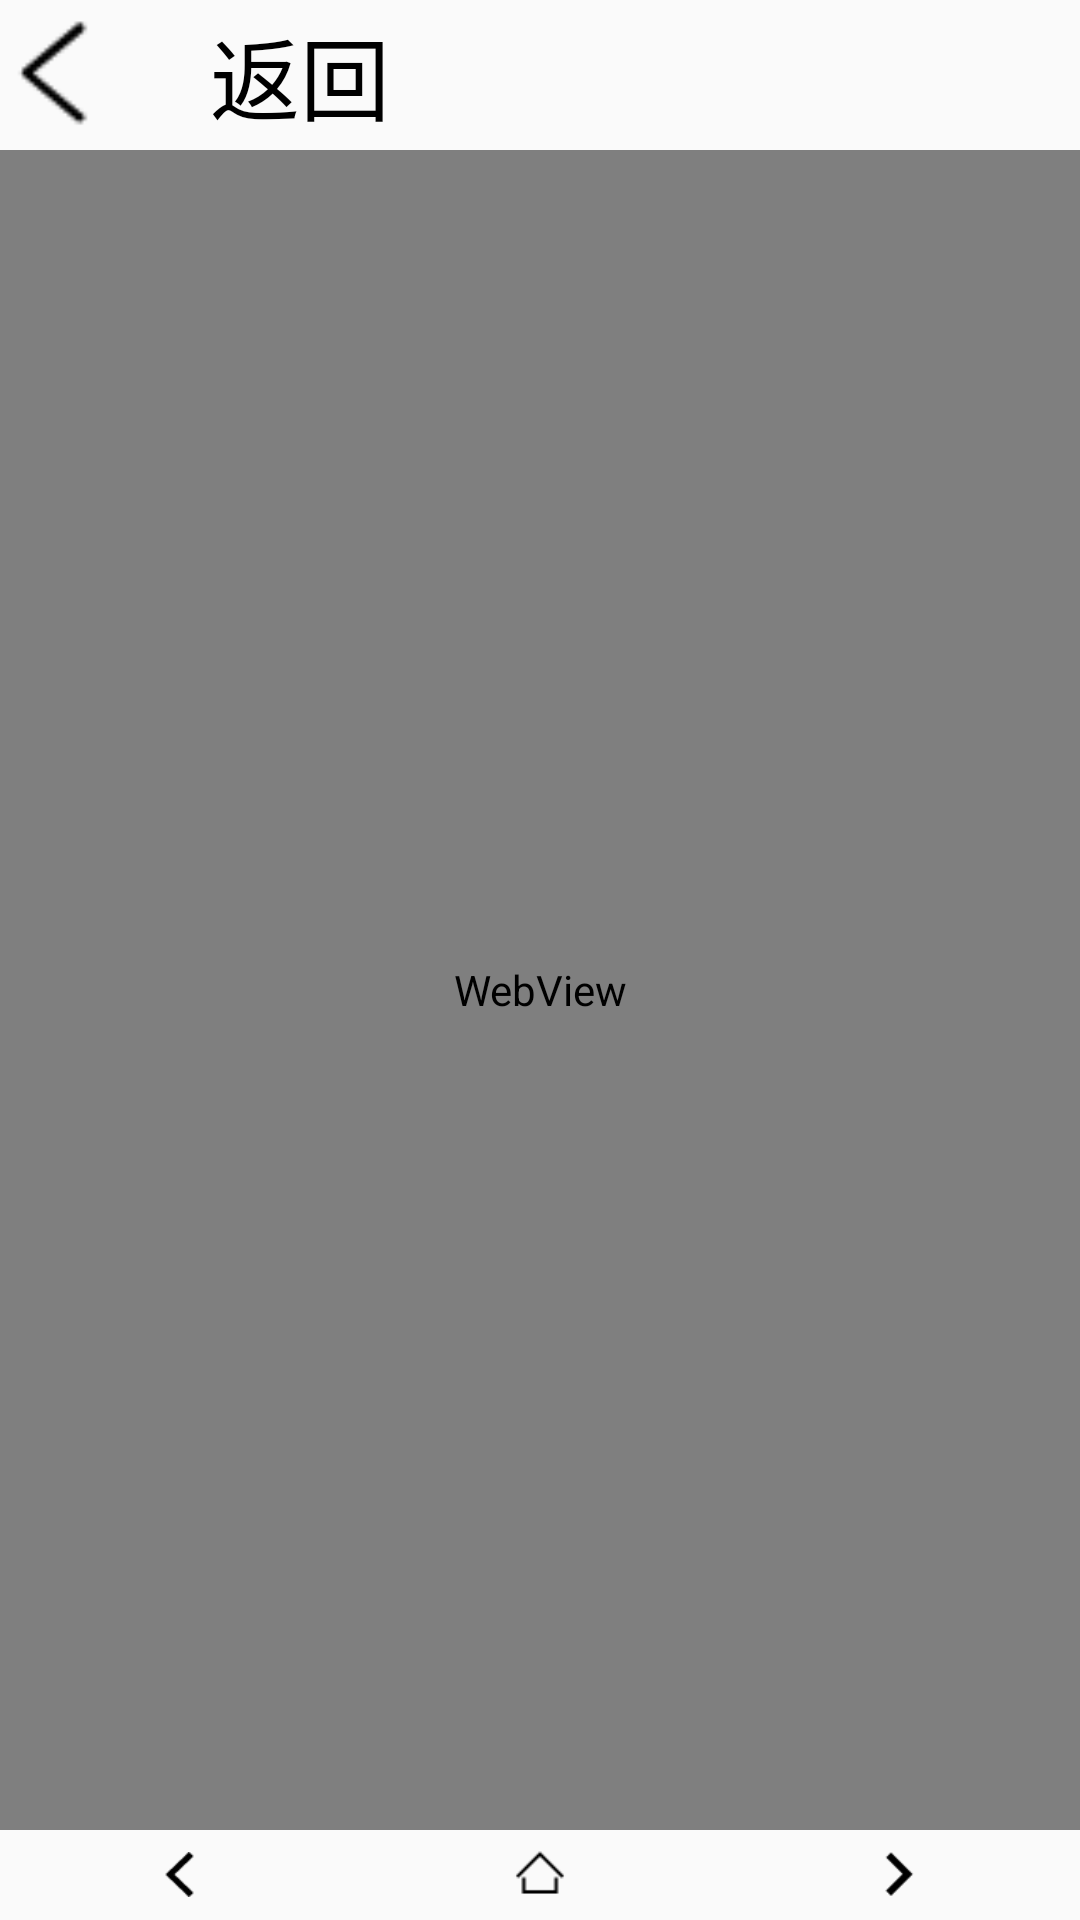

Android layout source for this screen:
<!-- AndroidManifest.xml: application theme AppTheme -->
<!-- res/layout/activity_news.xml -->
<?xml version="1.0" encoding="utf-8"?>
<LinearLayout xmlns:android="http://schemas.android.com/apk/res/android"
    xmlns:app="http://schemas.android.com/apk/res-auto"
    xmlns:tools="http://schemas.android.com/tools"
    android:layout_width="fill_parent"
    android:layout_height="fill_parent"
    android:orientation="vertical"
    tools:context=".activity.NewsActivity">
    <LinearLayout
        android:layout_width="fill_parent"
        android:layout_height="0dp"
        android:layout_weight="1"
        android:orientation="vertical"
        >
        <LinearLayout
            android:layout_width="match_parent"
            android:layout_height="wrap_content">
            <LinearLayout
                android:layout_width="match_parent"
                android:layout_height="50dp">
                <ImageView
                    android:layout_width="40dp"
                    android:id="@+id/imgfanhui"
                    android:layout_gravity="center"
                    android:src="@mipmap/fanhui"
                    android:layout_height="40dp"></ImageView>
                <TextView
                    android:layout_width="wrap_content"
                    android:text="返回"
                    android:layout_marginLeft="30dp"
                    android:layout_gravity="center"
                    android:textSize="30dp"
                    android:textColor="#000000"
                    android:layout_height="wrap_content"></TextView>

            </LinearLayout>
        </LinearLayout>
        <WebView
            android:layout_width="match_parent"
            android:id="@+id/webview"
            android:layout_height="match_parent">

        </WebView>

    </LinearLayout>
    <LinearLayout
        android:layout_width="fill_parent"
        android:layout_height="wrap_content"
        android:gravity="bottom"
        android:orientation="horizontal">
        <LinearLayout
            android:layout_width="0dp"
            android:layout_weight="1"
            android:layout_gravity="center"
            android:gravity="center"
            android:layout_height="30dp">
            <ImageView
                android:id="@+id/imgtui"
                android:layout_width="15dp"
                android:layout_gravity="center"
                android:src="@drawable/tui"
                android:layout_height="15dp"></ImageView>
        </LinearLayout>
        <LinearLayout
            android:layout_width="0dp"
            android:layout_weight="1"
            android:layout_gravity="center"
            android:gravity="center"
            android:layout_height="30dp">
            <ImageView
                android:id="@+id/imgmain"
                android:layout_width="18dp"
                android:layout_gravity="center"
                android:src="@drawable/main"
                android:layout_height="18dp"></ImageView>
        </LinearLayout>
        <LinearLayout
            android:layout_width="0dp"
            android:layout_weight="1"
            android:layout_gravity="center"
            android:gravity="center"
            android:layout_height="30dp">
            <ImageView
                android:layout_width="15dp"
                android:layout_gravity="center"
                android:src="@drawable/qian"
                android:id="@+id/imgqian1"
                android:layout_height="15dp"></ImageView>
        </LinearLayout>




    </LinearLayout>


</LinearLayout>
<!-- resources referenced by this layout -->
<resources>
  <!-- drawable main: png bitmap (drawable-v24, 372 bytes) -->
  <!-- drawable qian: png bitmap (drawable, 302 bytes) -->
  <!-- drawable tui: png bitmap (drawable-v24, 363 bytes) -->
  <!-- mipmap fanhui: png bitmap (mipmap-hdpi, 498 bytes) -->
  <style name="AppTheme" parent="Theme.AppCompat.Light.NoActionBar">
          
          <item name="colorPrimary">@color/colorPrimary</item>
          <item name="colorPrimaryDark">@color/colorPrimaryDark</item>
          <item name="colorAccent">@color/colorAccent</item>
          <item name="android:windowNoTitle">true</item>
  
  
      </style>
  <!-- not gathered from this repository: default colours our renderer supplied (Android Studio template values) -->
  <color name="colorPrimary">#FF6200EE</color>
  <color name="colorPrimaryDark">#FF3700B3</color>
  <color name="colorAccent">#FF03DAC5</color>
</resources>
